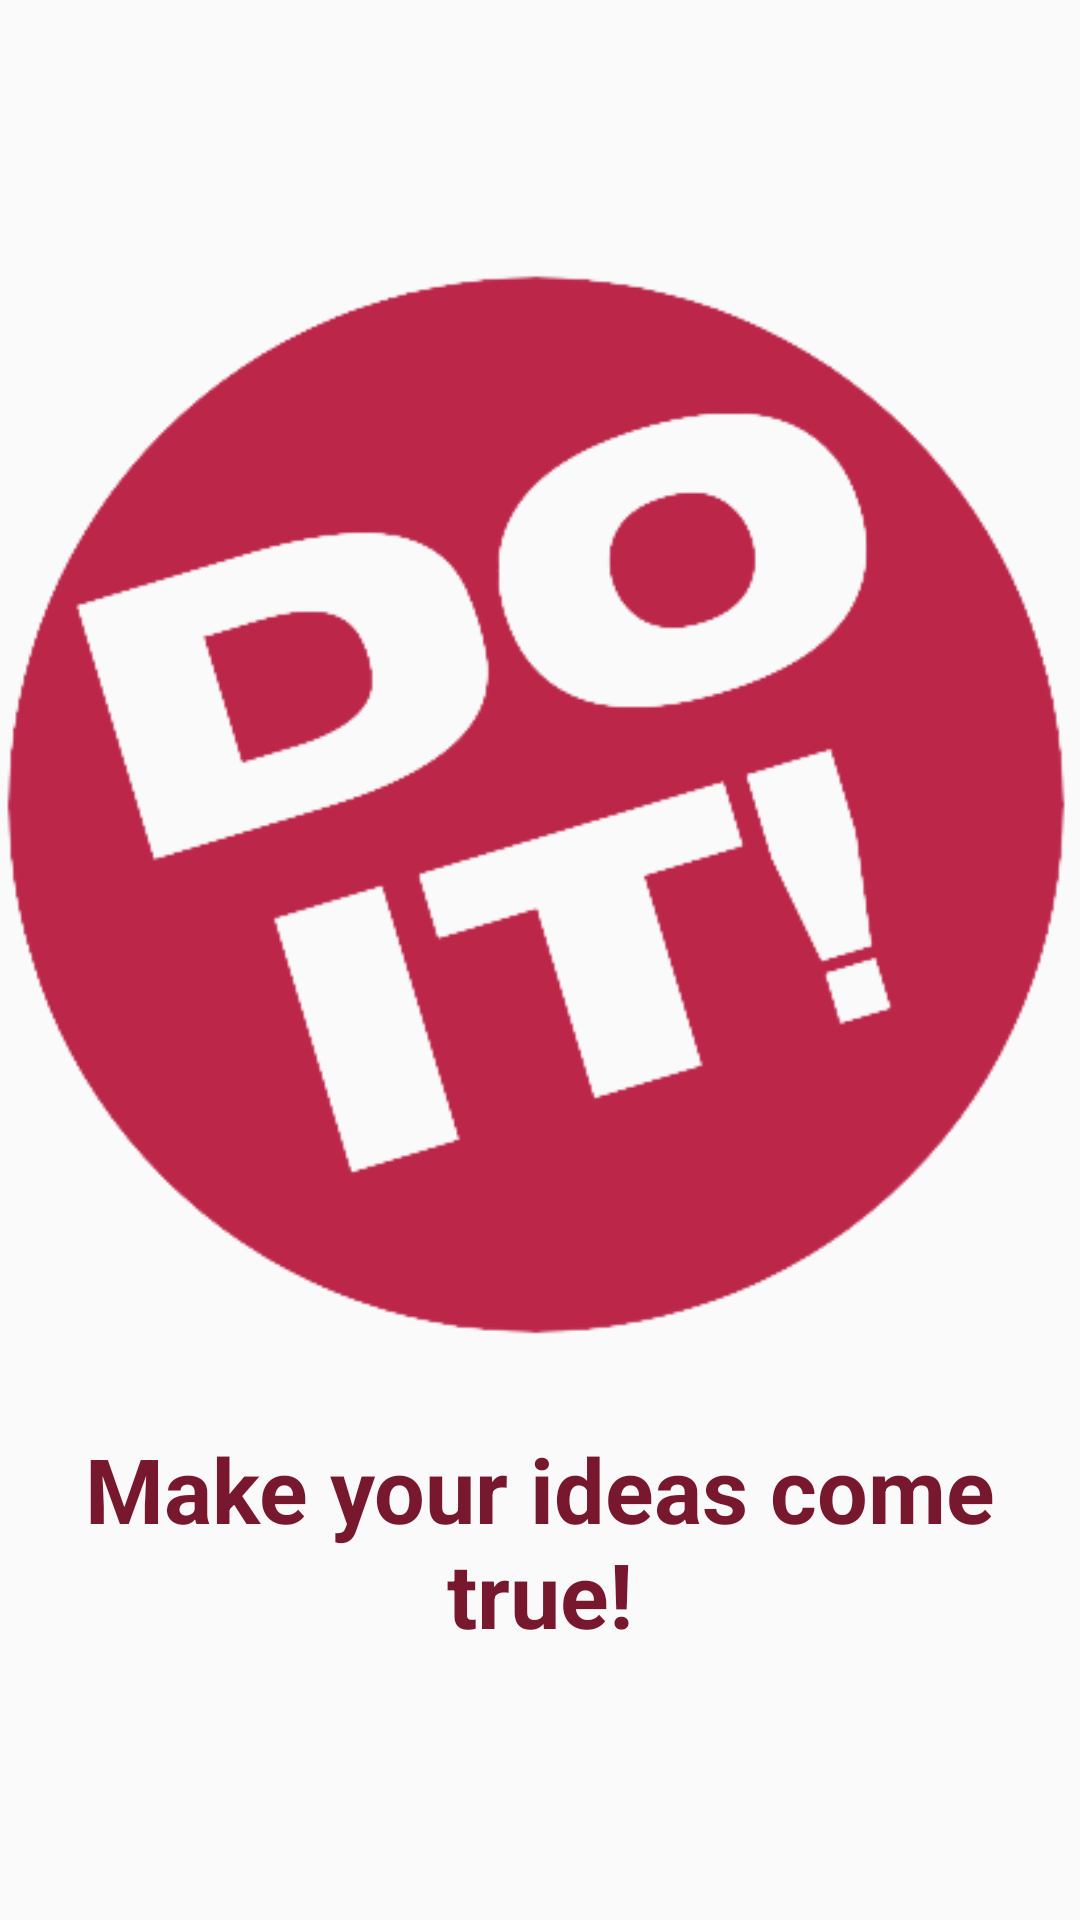

This screen was rendered from an Android layout file. Write that file and the resources it references.
<!-- AndroidManifest.xml: application theme Theme.DoIt -->
<!-- res/layout/fragment_splash.xml -->
<?xml version="1.0" encoding="utf-8"?>
<androidx.constraintlayout.widget.ConstraintLayout xmlns:android="http://schemas.android.com/apk/res/android"
    xmlns:app="http://schemas.android.com/apk/res-auto"
    xmlns:tools="http://schemas.android.com/tools"
    android:id="@+id/frameLayoutSplash"
    android:layout_width="match_parent"
    android:layout_height="match_parent"
    tools:context=".fragments.SplashFragment">


    <ScrollView
        android:id="@+id/scrollViewSplash"
        android:layout_width="0dp"
        android:layout_height="0dp"
        app:layout_constraintBottom_toBottomOf="parent"
        app:layout_constraintEnd_toEndOf="parent"
        app:layout_constraintStart_toStartOf="parent"
        app:layout_constraintTop_toTopOf="@id/guidelineSplashHorizontal10"
        app:layout_constraintWidth_max="@dimen/input_max_width">

        <LinearLayout
            android:id="@+id/linearLayoutSplash"
            android:layout_width="match_parent"
            android:layout_height="wrap_content"
            android:gravity="center"
            android:orientation="vertical">

            <ImageView
                android:id="@+id/imgSplashLogo"
                android:layout_width="wrap_content"
                android:layout_height="wrap_content"
                android:src="@drawable/img_do_it_logo" />

            <TextView
                android:id="@+id/txtSplashTitle"
                android:layout_width="match_parent"
                android:layout_height="wrap_content"
                android:gravity="center"
                android:text="@string/splash_title"
                android:textColor="@color/dark_pantone"
                android:textSize="@dimen/txt_main_title_size"
                android:textStyle="bold" />
        </LinearLayout>
    </ScrollView>

    <androidx.constraintlayout.widget.Guideline
        android:id="@+id/guidelineSplashHorizontal10"
        android:layout_width="wrap_content"
        android:layout_height="wrap_content"
        android:orientation="horizontal"
        app:layout_constraintGuide_percent="@dimen/guideline_10" />


</androidx.constraintlayout.widget.ConstraintLayout>
<!-- resources referenced by this layout -->
<resources>
  <color name="dark_pantone">#78182E</color>
  <dimen name="guideline_10">0.10</dimen>
  <dimen name="input_max_width">488dp</dimen>
  <dimen name="txt_main_title_size">30sp</dimen>
  <!-- drawable img_do_it_logo: png bitmap (drawable, 36007 bytes) -->
  <string name="splash_title">Make your ideas come true!</string>
  <style name="Theme.DoIt" parent="Base.Theme.DoIt" />
  <style name="Base.Theme.DoIt" parent="Theme.AppCompat.Light.NoActionBar">
          
          <item name="colorPrimary">@color/pantone</item>
          <item name="colorSecondary">@color/dark_pantone</item>
          <item name="android:statusBarColor">@color/pantone</item>
          <item name="android:textColorHint">@color/light_gray</item>
          <item name="android:editTextColor">@android:color/black</item>
      </style>
  <color name="pantone">#BB2649</color>
  <color name="light_gray">#DBDBDB</color>
</resources>
